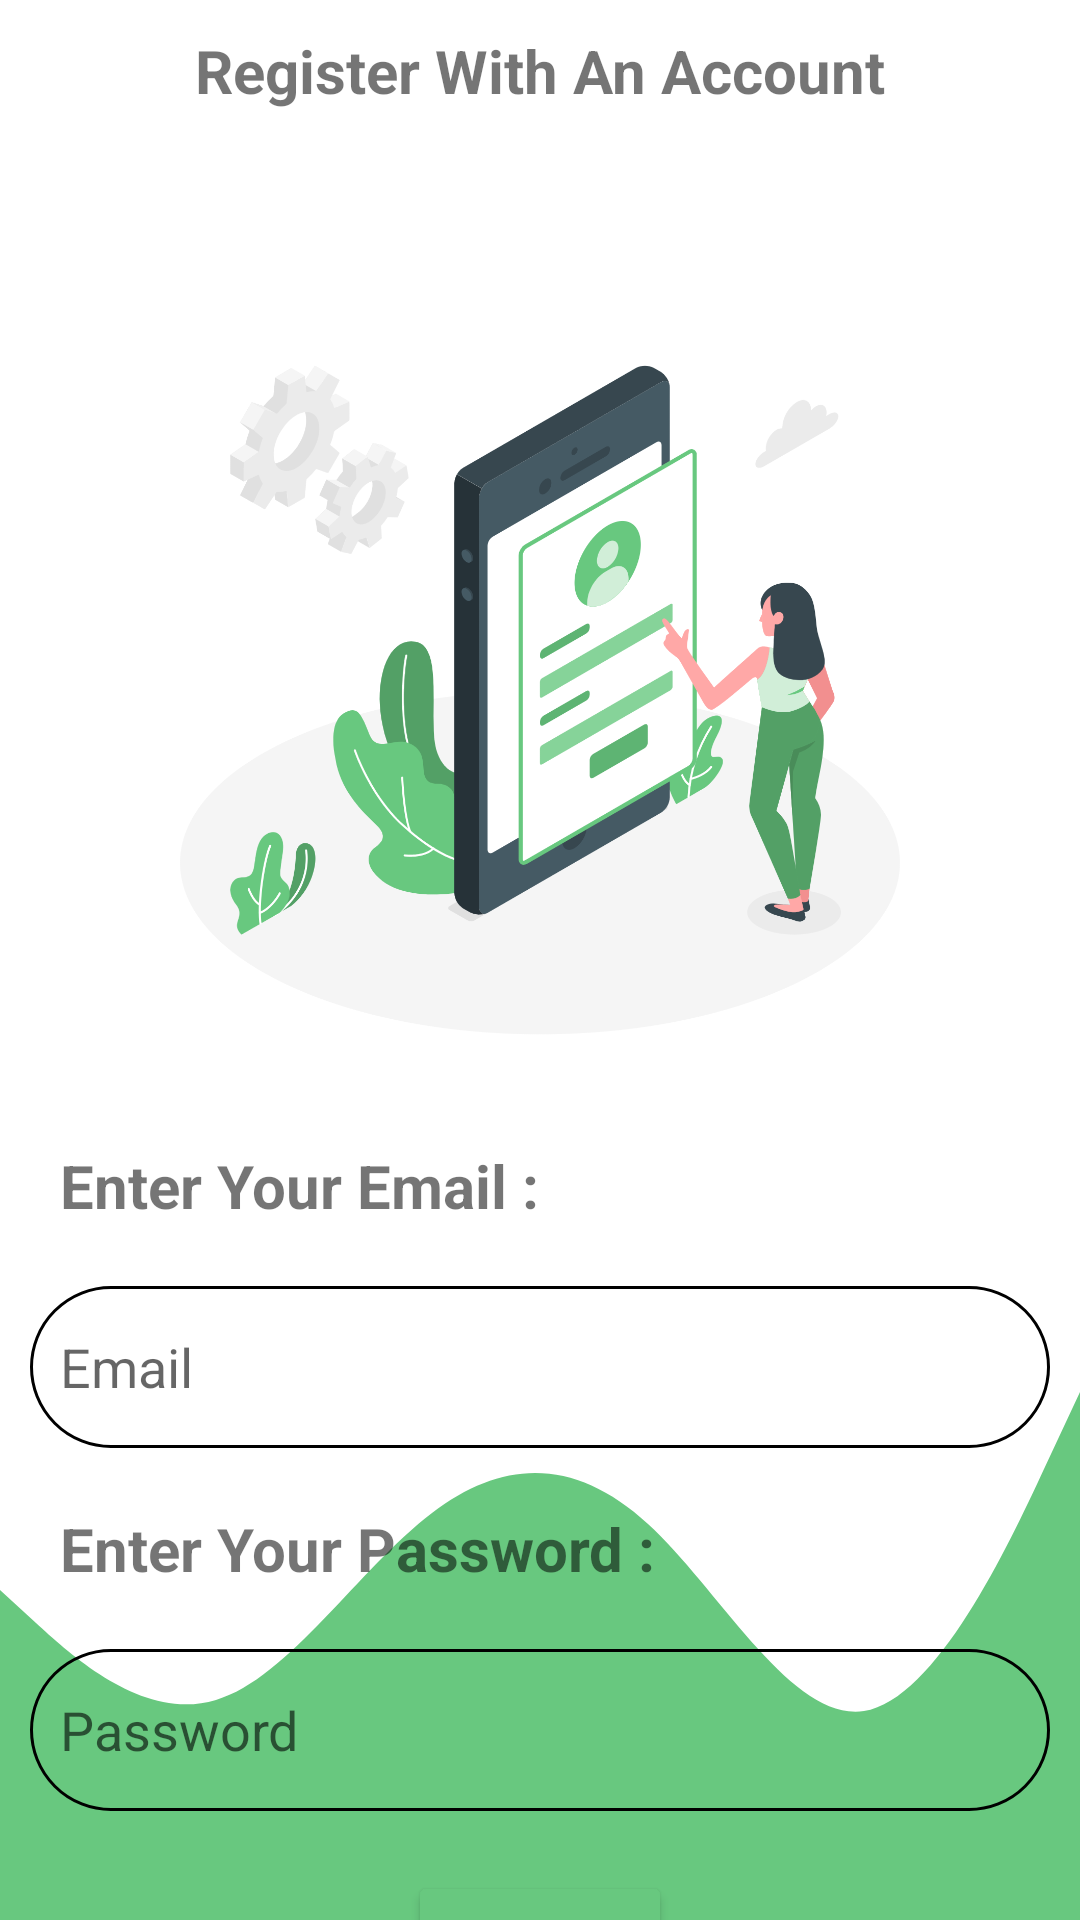

Produce the Android XML layout that renders to this screen, including the resource entries it uses.
<!-- AndroidManifest.xml: application theme Theme.ShoppingApp -->
<!-- res/layout/activity_register.xml -->
<?xml version="1.0" encoding="utf-8"?>
<RelativeLayout xmlns:android="http://schemas.android.com/apk/res/android"
    xmlns:app="http://schemas.android.com/apk/res-auto"
    xmlns:tools="http://schemas.android.com/tools"
    android:layout_width="match_parent"
    android:layout_height="match_parent"
    tools:context=".RegisterActivity"
    >

    <RelativeLayout
        android:layout_width="match_parent"
        android:layout_height="220dp"
        android:background="@drawable/ic_wave"
        android:layout_alignParentBottom="true"
        >
    </RelativeLayout>

    <RelativeLayout
        android:layout_width="match_parent"
        android:layout_height="match_parent"
        android:layout_marginStart="10dp"
        android:layout_marginTop="10dp"
        android:layout_marginEnd="10dp"
        >

        <TextView
            android:id="@+id/text_login"
            android:layout_width="match_parent"
            android:layout_height="wrap_content"
            android:layout_below="@id/register_image"
            android:layout_marginTop="-52dp"
            android:layout_marginBottom="20dp"
            android:layout_marginLeft="10dp"
            android:text="@string/enter_your_email"
            android:textSize="20dp"
            android:textStyle="bold" />

        <EditText
            android:id="@+id/remail"
            android:layout_width="match_parent"
            android:layout_height="wrap_content"
            android:layout_below="@id/text_login"
            android:layout_marginBottom="20dp"
            android:background="@drawable/edit_text_border"
            android:hint="@string/email"
            android:minHeight="54dp"
            android:maxHeight="54dp"
            android:maxLines="1"
            android:inputType="text"
            android:padding="10dp"
            tools:ignore="TextFields"
            android:importantForAutofill="no" />

        <TextView
            android:id="@+id/text_password"
            android:layout_width="match_parent"
            android:layout_height="wrap_content"
            android:text="@string/enter_your_password"
            android:textSize="20dp"
            android:layout_marginLeft="10dp"
            android:textStyle="bold"
            android:layout_below="@id/remail"
            android:layout_marginBottom="20dp"/>

        <EditText
            android:id="@+id/rpassword"
            android:layout_width="match_parent"
            android:layout_height="wrap_content"
            android:layout_below="@id/text_password"
            android:layout_marginBottom="20dp"
            android:background="@drawable/edit_text_border"
            android:hint="@string/password"
            android:minHeight="54dp"
            android:maxHeight="54dp"
            android:maxLines="1"
            android:inputType="text"
            android:padding="10dp"
            tools:ignore="TextFields" />

        <Button
            android:id="@+id/registerbtn"
            android:layout_width="wrap_content"
            android:layout_height="wrap_content"
            android:layout_centerInParent="true"
            android:layout_below="@id/rpassword"
            android:text="@string/signup"
            android:backgroundTint="@color/green"
            android:layout_marginBottom="20dp"/>

        <TextView
            android:id="@+id/login_text"
            android:layout_width="wrap_content"
            android:layout_height="wrap_content"
            android:text="@string/already_have_an_account"
            android:layout_below="@id/registerbtn"
            android:layout_centerInParent="true"
            />

        <TextView
            android:id="@+id/textView"
            android:layout_width="match_parent"
            android:layout_height="wrap_content"
            android:layout_centerHorizontal="true"
            android:layout_marginBottom="40dp"
            android:gravity="center"
            android:text="@string/register_with_an_account"
            android:textSize="20dp"
            android:textStyle="bold" />

        <ImageView
            android:id="@+id/register_image"
            android:layout_width="match_parent"
            android:layout_height="400dp"
            android:layout_below="@id/textView"
            android:layout_marginTop="-44dp"
            app:srcCompat="@drawable/register" />
    </RelativeLayout>
</RelativeLayout>
<!-- resources referenced by this layout -->
<resources>
  <color name="green">#68C87F</color>
  <!-- drawable edit_text_border (drawable) -->
  <shape
      xmlns:android="http://schemas.android.com/apk/res/android"
      android:shape="rectangle">
      <solid
          android:color="@android:color/transparent"/>
  
      <corners
          android:bottomRightRadius="30dp"
          android:bottomLeftRadius="30dp"
          android:topLeftRadius="30dp"
          android:topRightRadius="30dp"/>
      <stroke
          android:color="#000000"
          android:width="1dp"/>
  </shape>
  <!-- drawable ic_wave (drawable) -->
  <vector xmlns:android="http://schemas.android.com/apk/res/android"
      android:width="1440dp"
      android:height="320dp"
      android:viewportWidth="1440"
      android:viewportHeight="320">
    <path
        android:pathData="M0,160L48,176C96,192 192,224 288,213.3C384,203 480,149 576,122.7C672,96 768,96 864,128C960,160 1056,224 1152,218.7C1248,213 1344,139 1392,101.3L1440,64L1440,320L1392,320C1344,320 1248,320 1152,320C1056,320 960,320 864,320C768,320 672,320 576,320C480,320 384,320 288,320C192,320 96,320 48,320L0,320Z"
        android:fillColor="#68C87F"/>
  </vector>
  <!-- drawable register: png bitmap (drawable, 275903 bytes) -->
  <string name="already_have_an_account">Already Have an Account?</string>
  <string name="email">Email</string>
  <string name="enter_your_email">Enter Your Email :</string>
  <string name="enter_your_password">Enter Your Password :</string>
  <string name="password">Password</string>
  <string name="register_with_an_account">Register With An Account</string>
  <string name="signup">SignUp</string>
  <style name="Theme.ShoppingApp" parent="Theme.MaterialComponents.DayNight.DarkActionBar">
          
          <item name="colorPrimary">@color/purple_500</item>
          <item name="colorPrimaryVariant">@color/purple_700</item>
          <item name="colorOnPrimary">@color/white</item>
          
          <item name="colorSecondary">@color/teal_200</item>
          <item name="colorSecondaryVariant">@color/teal_700</item>
          <item name="colorOnSecondary">@color/black</item>
          <item name="android:windowFullscreen">true</item>
  
          
          <item name="android:statusBarColor" tools:targetApi="l">?attr/colorPrimaryVariant</item>
          
      </style>
  <color name="purple_500">#FF6200EE</color>
  <color name="purple_700">#FF3700B3</color>
  <color name="white">#FFFFFFFF</color>
  <color name="teal_200">#FF03DAC5</color>
  <color name="teal_700">#FF018786</color>
  <color name="black">#FF000000</color>
</resources>
